Run: headless pygame with SDL's dummy video driver; simulated clock (each Clock.tick advances the game by its frame time, no real sleeping); random seed 0; keys injected as events and as key.get_pressed() state; no mouse input.
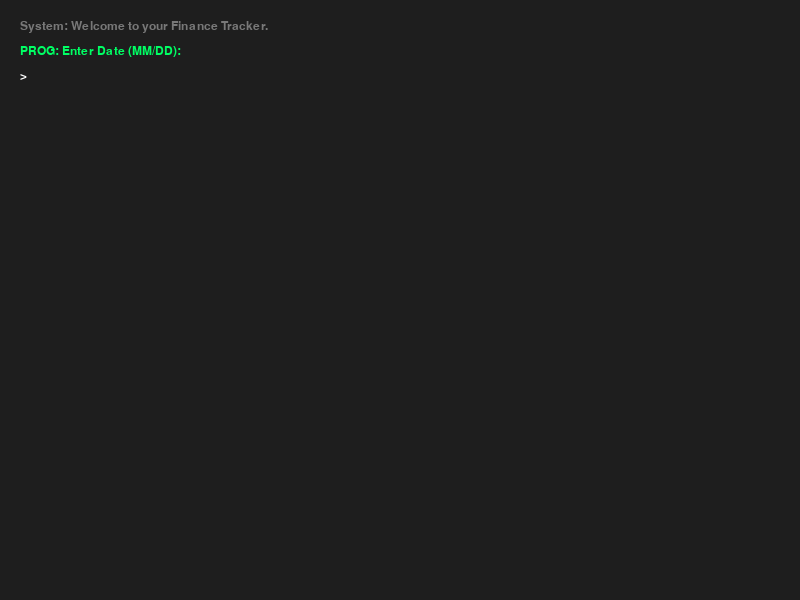
Frame 1 of 4 · flips 1–60 · no input
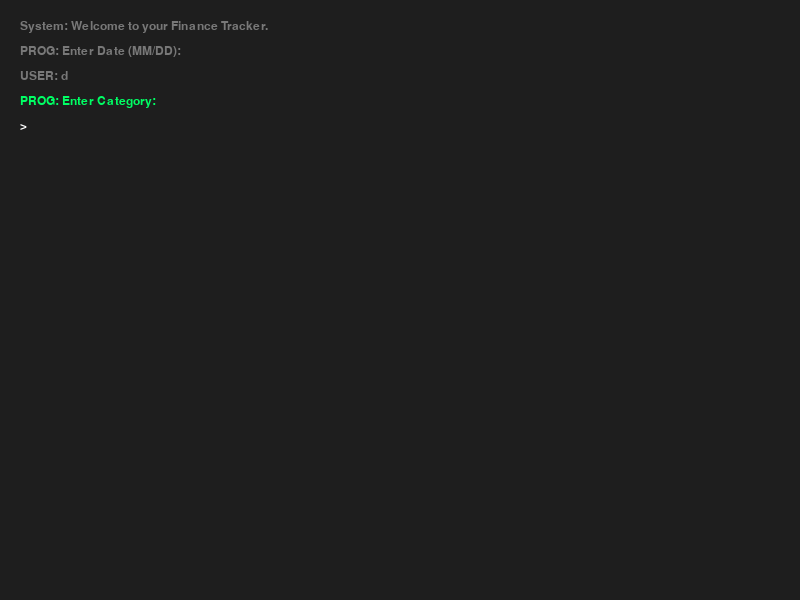
Frame 2 of 4 · flips 61–180 · tapped SPACE, RETURN · held RIGHT (→), D
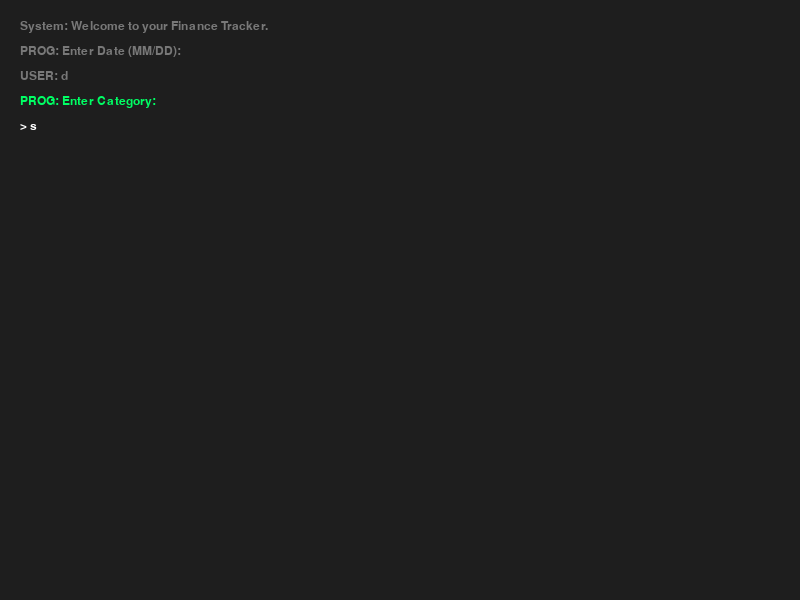
Frame 3 of 4 · flips 181–300 · held DOWN (↓), S
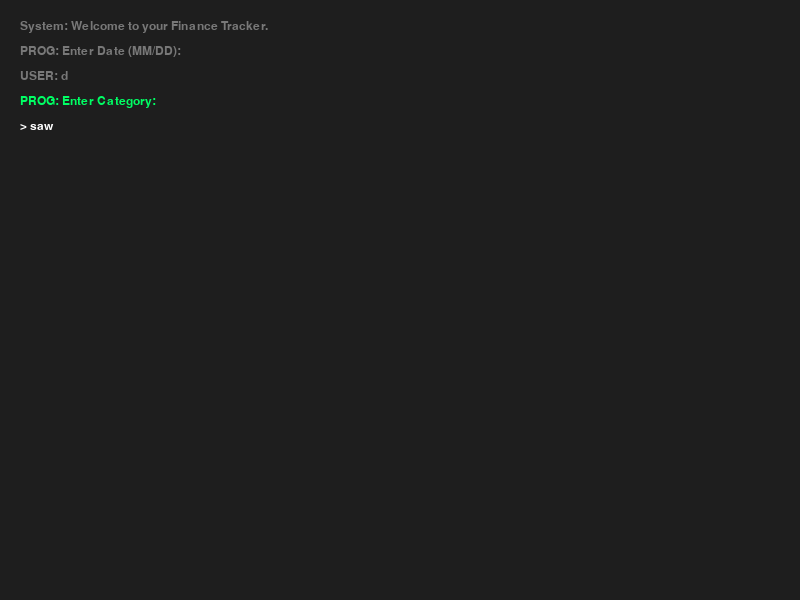
Frame 4 of 4 · flips 301–420 · held LEFT (←), A, UP (↑), W

The pygame program that drew these frames:

import pygame
import sys

def main():
    pygame.init()
    screen = pygame.display.set_mode((800, 600))
    font = pygame.font.SysFont("consolas", 18)
    
    # --- 1. THE HISTORY LIST ---
    # This stores everything that already happened. 
    # Because we only "append" to it, the user can't change old lines.
    history = ["System: Welcome to your Finance Tracker."]
    
    # --- 2. THE QUESTION SEQUENCE ---
    # A list of what the program will ask in order.
    questions = ["Enter Date (MM/DD):", "Enter Category:", "Enter Amount:"]
    current_step = 0  # Tracks which question we are on (0, 1, or 2)
    
    user_text = ""
    running = True

    while running:
        # We define the "Active Question" based on our current step
        active_question = f"PROG: {questions[current_step]}"
        
        for event in pygame.event.get():
            if event.type == pygame.QUIT:
                running = False
            
            elif event.type == pygame.KEYDOWN:
                if event.key == pygame.K_RETURN:
                    # When Enter is pressed:
                    # A) Add the question and the answer to history so they stay visible
                    history.append(active_question)
                    history.append(f"USER: {user_text}")
                    
                    # B) Move to the next question in the list
                    # The % len(questions) makes it loop back to the start after the last question
                    current_step = (current_step + 1) % len(questions)
                    
                    # C) Clear the input for the next answer
                    user_text = "" 
                
                elif event.key == pygame.K_BACKSPACE:
                    user_text = user_text[:-1]
                else:
                    # --- 3. INPUT FILTERING ---
                    # Only add the character if it's a real letter/number (ignores Shift, Ctrl, etc.)
                    if event.unicode.isprintable():
                        user_text += event.unicode

        screen.fill((30, 30, 30))

        # --- 4. THE DYNAMIC Y-OFFSET ---
        # We start at the top (y=20) and move down for every line in history
        y_pos = 20
        for line in history:
            # Render old messages in a darker gray so they look "inactive"
            old_surf = font.render(line, True, (120, 120, 120))
            screen.blit(old_surf, (20, y_pos))
            y_pos += 25 # Move the "pen" down for the next line

        # --- 5. THE ACTIVE AREA ---
        # Draw the current question in a bright color
        prompt_surf = font.render(active_question, True, (0, 255, 100))
        screen.blit(prompt_surf, (20, y_pos))
        
        # Draw what the user is currently typing below the question
        input_surf = font.render(f"> {user_text}", True, (255, 255, 255))
        screen.blit(input_surf, (20, y_pos + 25))

        pygame.display.flip()
    
    pygame.quit()
    sys.exit()

main()
